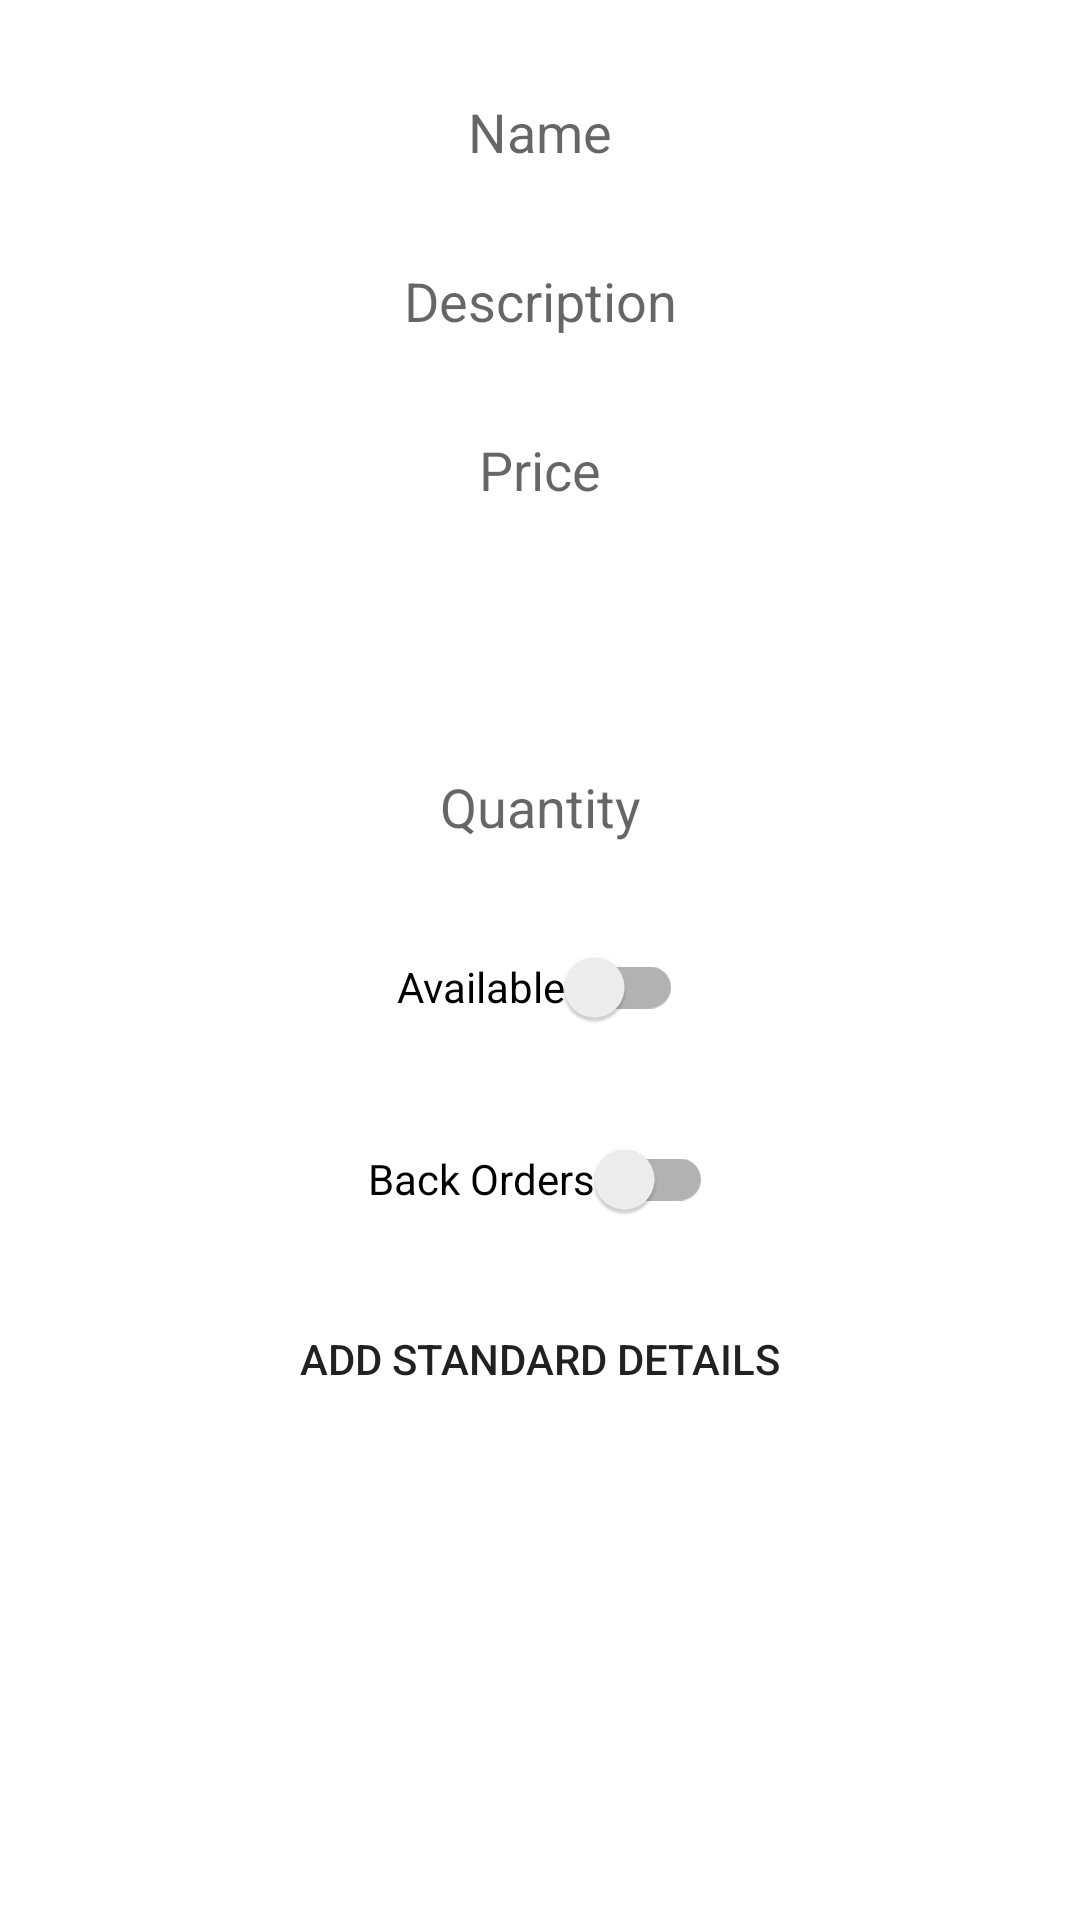

Write the Android layout XML for this screen, with the resource values it uses.
<!-- AndroidManifest.xml: application theme Theme.HandCraftedCreator -->
<!-- res/layout/fragment_new_product.xml -->
<androidx.core.widget.NestedScrollView xmlns:android="http://schemas.android.com/apk/res/android"
    xmlns:tools="http://schemas.android.com/tools"
    android:layout_width="match_parent"
    android:layout_height="match_parent"
    xmlns:app="http://schemas.android.com/apk/res-auto"
    tools:context="com.handcraftedcreator.handcraftedcreator.ui.newProduct.NewProductFragment">

      <androidx.constraintlayout.widget.ConstraintLayout
          android:layout_width="match_parent"
          android:layout_height="match_parent">

          <androidx.recyclerview.widget.RecyclerView
              android:layout_width="match_parent"
              android:layout_height="wrap_content"
              android:id="@+id/new_product_img_recycler"
              app:layout_constraintTop_toTopOf="parent"
              app:layout_constraintStart_toStartOf="parent"
              app:layout_constraintEnd_toEndOf="parent"
              />

          <EditText
               android:layout_width="match_parent"
               android:layout_height="40dp"
               android:id="@+id/new_product_name"
               android:background="@drawable/et_background"
               android:hint="Name"
               android:inputType="textCapWords"
               android:gravity="center"
              android:layout_marginTop="24dp"
               app:layout_constraintTop_toBottomOf="@id/new_product_img_recycler"
               app:layout_constraintStart_toStartOf="parent"
               app:layout_constraintEnd_toEndOf="parent"
               />

          <EditText
               android:layout_width="match_parent"
               android:layout_height="wrap_content"
               android:id="@+id/new_product_description"
               android:background="@drawable/et_background"
               android:hint="Description"
               android:inputType="textCapSentences"
               android:gravity="center"
               android:padding="8dp"
               android:layout_marginTop="16dp"
               app:layout_constraintTop_toBottomOf="@id/new_product_name"
               app:layout_constraintStart_toStartOf="parent"
               app:layout_constraintEnd_toEndOf="parent"
               />

          <EditText
               android:layout_width="match_parent"
               android:layout_height="wrap_content"
               android:id="@+id/new_product_price"
               android:background="@drawable/et_background"
               android:hint="Price"
               android:inputType="numberDecimal"
               android:gravity="center"
               android:padding="8dp"
               android:layout_marginTop="16dp"
               app:layout_constraintTop_toBottomOf="@id/new_product_description"
               app:layout_constraintStart_toStartOf="parent"
               app:layout_constraintEnd_toEndOf="parent"
               />

          <Spinner
              android:layout_width="match_parent"
              android:layout_height="40dp"
              android:id="@+id/new_product_category_spinner"
              android:background="@drawable/et_background"
              android:gravity="center"
              android:layout_marginTop="16dp"
              app:layout_constraintTop_toBottomOf="@id/new_product_price"
              app:layout_constraintStart_toStartOf="parent"
              app:layout_constraintEnd_toEndOf="parent"/>



          <EditText
              android:layout_width="150dp"
              android:layout_height="wrap_content"
              android:id="@+id/new_product_quantity"
              android:background="@drawable/et_background"
              android:hint="Quantity"
              android:inputType="number"
              android:gravity="center"
              android:padding="8dp"
              android:layout_marginTop="16dp"
              app:layout_constraintStart_toStartOf="parent"
              app:layout_constraintEnd_toEndOf="parent"
              app:layout_constraintTop_toBottomOf="@id/new_product_category_spinner"
              />

        <androidx.appcompat.widget.SwitchCompat
            android:layout_width="wrap_content"
            android:layout_height="wrap_content"
            android:id="@+id/new_product_available"
            android:text="Available"
            android:layout_marginTop="16dp"
            app:layout_constraintTop_toBottomOf="@id/new_product_quantity"
            app:layout_constraintStart_toStartOf="parent"
            app:layout_constraintEnd_toEndOf="parent"/>

          <androidx.appcompat.widget.SwitchCompat
              android:layout_width="wrap_content"
              android:layout_height="wrap_content"
              android:id="@+id/new_product_back_order"
              android:text="Back Orders"
              android:layout_marginTop="16dp"
              app:layout_constraintTop_toBottomOf="@id/new_product_available"
              app:layout_constraintStart_toStartOf="parent"
              app:layout_constraintEnd_toEndOf="parent"/>


          <Button
              android:layout_width="match_parent"
              android:layout_height="40dp"
              android:id="@+id/new_product_add_btn"
              android:text="Add Standard Details"
              android:background="@drawable/et_background"
              android:layout_marginBottom="16dp"
              android:layout_marginTop="16dp"
              app:layout_constraintTop_toBottomOf="@id/new_product_back_order"
              app:layout_constraintStart_toStartOf="parent"
              app:layout_constraintEnd_toEndOf="parent"
              />

          <ProgressBar
              android:layout_width="match_parent"
              android:layout_height="match_parent"
              android:id="@+id/new_product_progress_bar"
              android:visibility="gone"
              app:layout_constraintTop_toTopOf="parent"
              app:layout_constraintStart_toStartOf="parent"
              app:layout_constraintEnd_toEndOf="parent"
              app:layout_constraintBottom_toBottomOf="parent"
              />

      </androidx.constraintlayout.widget.ConstraintLayout>
</androidx.core.widget.NestedScrollView>
<!-- resources referenced by this layout -->
<resources>
  <style name="Theme.HandCraftedCreator" parent="Theme.MaterialComponents.DayNight.NoActionBar">
          
          <item name="colorPrimary">#cad9d6</item>
          <item name="colorPrimaryVariant">#63767a</item>
          <item name="colorOnPrimary">#2f3c45</item>
          
          <item name="colorSecondary">#ebdcd9</item>
          <item name="colorSecondaryVariant">#c28b7c</item>
          <item name="colorOnSecondary">#2f3c45</item>
          
          <item name="android:statusBarColor" tools:targetApi="l">?attr/colorPrimaryVariant</item>
          
      </style>
</resources>
